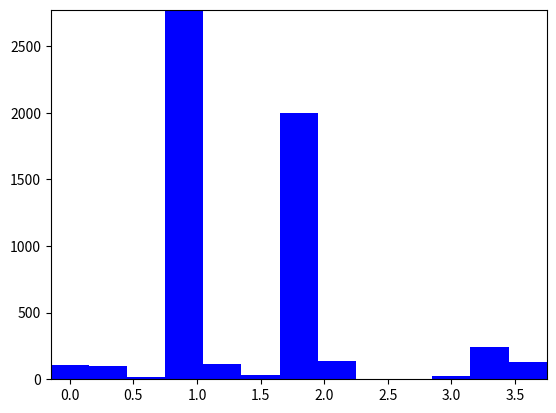

This chart was generated by the following Python code:
import matplotlib.pyplot as plt

Rohit_T20 = {'Mat': 108, 'Inn': 100, 'NO': 14, 'Runs': 2773, 'HS': 118, 'Avg': 32.24, 'BF': 1998, 'SR': 138.79,
             '100_s': 4, '200_s': 0, '50_s': 21, '4_s': 245, '6_s': 127}
ABD_T20 = {'Mat': 78, 'Inn': 75, 'NO': 11, 'Runs': 1672, 'HS': 79, 'Avg': 26.12, 'BF': 1237, 'SR': 135.17,
           '100_s': 0, '200_s': 0, '50_s': 10, '4_s': 140, '6_s': 60}

T20_Rohit_Runs_per_Ball = Rohit_T20['Runs'] / Rohit_T20['BF']
T20_ABD_Runs_per_Ball = ABD_T20['Runs'] / ABD_T20['BF']

try:
    T20_Rohit_Cen_per_Match = Rohit_T20['Mat'] / Rohit_T20['100_s']
except:
    T20_ABD_Cen_per_Match = 0
try:
    T20_ABD_Cen_per_Match = ABD_T20['Mat'] / ABD_T20['100_s']
except:
    T20_ABD_Cen_per_Match = 0

try:
    T20_Rohit_Half_Cen_per_Match = Rohit_T20['Mat'] / Rohit_T20['50_s']
except:
    T20_Rohit_Half_Cen_per_Match = 0
try:
    T20_ABD_Half_Cen_per_Match = ABD_T20['Mat'] / ABD_T20['50_s']
except:
    T20_ABD_Half_Cen_per_Match = 0
print(T20_Rohit_Half_Cen_per_Match)
print(T20_ABD_Half_Cen_per_Match)

try:
    T20_Rohit_Double_Cen_per_Match = Rohit_T20['Mat'] / Rohit_T20['200_s']
except:
    T20_ABD_Double_Cen_per_Match = 0
try:
    T20_ABD_Double_Cen_per_Match = ABD_T20['Mat'] / ABD_T20['200_s']
    print(T20_ABD_Double_Cen_per_Match)
except:
    T20_ABD_Double_Cen_per_Match = 0

try:
    T20_Rohit_Fours_per_Match = Rohit_T20['Mat'] / Rohit_T20['4_s']
except:
    T20_Rohit_Fours_per_Match = 0
try:
    T20_ABD_Fours_per_Match = ABD_T20['Mat'] / ABD_T20['4_s']
except:
    T20_ABD_Fours_per_Match = 0

try:
    T20_Rohit_Six_per_Match = Rohit_T20['Mat'] / Rohit_T20['6_s']
except:
    print('Rohit    :   No Fours')
try:
    T20_ABD_Six_per_Match = ABD_T20['Mat'] / ABD_T20['6_s']
except:
    T20_ABD_Six_per_Match = 0

x = Rohit_T20.keys()
ax = plt.subplot(111)
w = 0.3
multipler = 0
for i in x:
    print(i,Rohit_T20[i])
    ax.bar(multipler*w, [Rohit_T20[i], ABD_T20[i]], width=w, color='b', align='center')
    multipler += 1
    ax.autoscale(tight=True)
plt.savefig('FIg_Test.png')